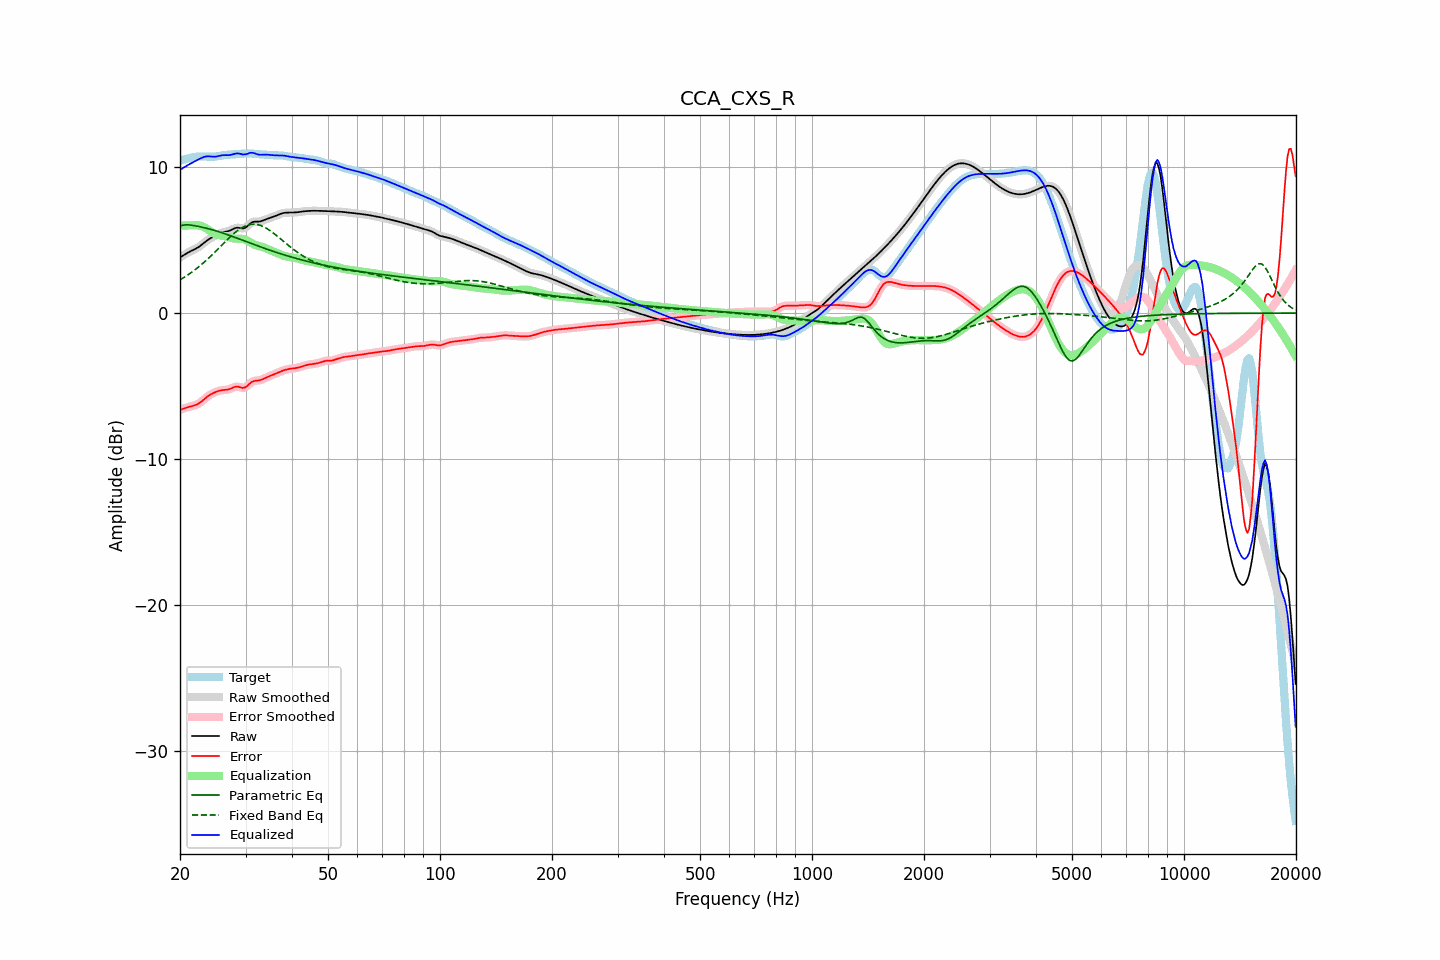

The file beside this chart, header and first rows:
frequency, raw, error, smoothed, error_smoothed, equalization, parametric_eq, fixed_band_eq, equalized_raw, equalized_smoothed, target
20.00, 3.81, -6.64, 3.81, -6.64, 6.00, 5.96, 2.27, 9.81, 9.81, 10.45
20.20, 3.88, -6.60, 3.88, -6.59, 6.00, 5.99, 2.34, 9.88, 9.88, 10.47
20.40, 3.95, -6.56, 3.95, -6.55, 6.00, 6.02, 2.40, 9.95, 9.95, 10.50
20.61, 4.02, -6.52, 4.02, -6.52, 6.00, 6.04, 2.47, 10.02, 10.02, 10.53
20.81, 4.08, -6.48, 4.08, -6.48, 6.00, 6.05, 2.54, 10.08, 10.08, 10.56
21.02, 4.14, -6.45, 4.14, -6.45, 6.00, 6.04, 2.62, 10.14, 10.14, 10.59
21.23, 4.20, -6.42, 4.20, -6.42, 6.00, 6.04, 2.69, 10.20, 10.20, 10.62
21.44, 4.26, -6.39, 4.26, -6.39, 6.00, 6.02, 2.77, 10.26, 10.26, 10.65
21.66, 4.31, -6.36, 4.31, -6.36, 6.01, 6.00, 2.85, 10.32, 10.32, 10.67
21.87, 4.36, -6.33, 4.36, -6.33, 6.01, 5.98, 2.94, 10.38, 10.38, 10.69
22.09, 4.42, -6.29, 4.42, -6.29, 6.02, 5.97, 3.02, 10.44, 10.44, 10.71
22.31, 4.48, -6.23, 4.48, -6.23, 6.01, 5.94, 3.11, 10.50, 10.50, 10.72
22.54, 4.55, -6.17, 4.55, -6.17, 6.00, 5.92, 3.20, 10.55, 10.55, 10.72
22.76, 4.63, -6.09, 4.63, -6.09, 5.97, 5.90, 3.29, 10.61, 10.61, 10.73
22.99, 4.72, -6.01, 4.72, -6.01, 5.93, 5.87, 3.38, 10.65, 10.65, 10.73
23.22, 4.81, -5.91, 4.81, -5.91, 5.88, 5.85, 3.48, 10.69, 10.69, 10.72
23.45, 4.90, -5.82, 4.90, -5.82, 5.82, 5.82, 3.58, 10.72, 10.72, 10.72
23.69, 4.99, -5.73, 4.98, -5.73, 5.75, 5.79, 3.68, 10.74, 10.73, 10.71
23.92, 5.06, -5.65, 5.06, -5.65, 5.68, 5.77, 3.78, 10.74, 10.74, 10.71
24.16, 5.13, -5.58, 5.13, -5.58, 5.60, 5.74, 3.89, 10.73, 10.73, 10.71
24.40, 5.19, -5.52, 5.19, -5.52, 5.53, 5.71, 3.99, 10.72, 10.72, 10.71
24.65, 5.24, -5.47, 5.25, -5.46, 5.46, 5.67, 4.10, 10.71, 10.71, 10.71
24.89, 5.30, -5.42, 5.30, -5.42, 5.41, 5.64, 4.21, 10.72, 10.72, 10.72
25.14, 5.36, -5.38, 5.36, -5.37, 5.38, 5.61, 4.32, 10.73, 10.73, 10.73
25.39, 5.41, -5.34, 5.41, -5.34, 5.34, 5.57, 4.43, 10.76, 10.76, 10.75
25.65, 5.46, -5.31, 5.46, -5.31, 5.32, 5.54, 4.54, 10.78, 10.78, 10.77
25.91, 5.50, -5.29, 5.50, -5.29, 5.30, 5.50, 4.65, 10.80, 10.80, 10.79
26.16, 5.54, -5.27, 5.53, -5.27, 5.28, 5.47, 4.76, 10.82, 10.81, 10.81
26.43, 5.56, -5.27, 5.56, -5.27, 5.26, 5.43, 4.87, 10.82, 10.82, 10.83
26.69, 5.58, -5.25, 5.58, -5.25, 5.23, 5.39, 4.98, 10.82, 10.82, 10.84
26.96, 5.61, -5.24, 5.61, -5.23, 5.21, 5.35, 5.09, 10.81, 10.82, 10.85
27.23, 5.65, -5.20, 5.65, -5.20, 5.17, 5.31, 5.19, 10.82, 10.83, 10.85
27.50, 5.70, -5.16, 5.70, -5.15, 5.14, 5.27, 5.30, 10.85, 10.85, 10.86
27.77, 5.76, -5.11, 5.76, -5.11, 5.12, 5.23, 5.39, 10.88, 10.88, 10.86
28.05, 5.81, -5.06, 5.81, -5.06, 5.10, 5.19, 5.49, 10.91, 10.91, 10.87
28.33, 5.84, -5.04, 5.83, -5.04, 5.09, 5.15, 5.58, 10.93, 10.93, 10.88
28.62, 5.85, -5.04, 5.84, -5.05, 5.09, 5.11, 5.67, 10.94, 10.93, 10.89
28.90, 5.83, -5.07, 5.83, -5.07, 5.09, 5.07, 5.74, 10.92, 10.92, 10.90
29.19, 5.81, -5.10, 5.81, -5.10, 5.08, 5.03, 5.82, 10.90, 10.89, 10.91
29.48, 5.79, -5.13, 5.80, -5.12, 5.07, 4.98, 5.88, 10.86, 10.87, 10.92
29.78, 5.82, -5.11, 5.82, -5.11, 5.04, 4.94, 5.94, 10.86, 10.86, 10.93
30.08, 5.87, -5.07, 5.87, -5.06, 5.00, 4.90, 5.98, 10.87, 10.88, 10.93
30.38, 5.96, -4.98, 5.96, -4.97, 4.95, 4.86, 6.03, 10.91, 10.91, 10.94
30.68, 6.07, -4.87, 6.06, -4.88, 4.89, 4.82, 6.05, 10.95, 10.95, 10.94
30.99, 6.16, -4.77, 6.15, -4.78, 4.82, 4.78, 6.08, 10.98, 10.97, 10.93
31.30, 6.22, -4.70, 6.22, -4.71, 4.76, 4.74, 6.09, 10.98, 10.98, 10.92
31.61, 6.26, -4.66, 6.25, -4.66, 4.70, 4.69, 6.09, 10.96, 10.95, 10.91
31.93, 6.26, -4.64, 6.26, -4.64, 4.66, 4.65, 6.08, 10.92, 10.92, 10.90
32.24, 6.26, -4.63, 6.26, -4.63, 4.62, 4.61, 6.07, 10.88, 10.88, 10.89
32.57, 6.26, -4.62, 6.27, -4.61, 4.59, 4.57, 6.04, 10.85, 10.86, 10.88
32.89, 6.28, -4.59, 6.28, -4.59, 4.56, 4.53, 6.00, 10.84, 10.84, 10.87
33.22, 6.31, -4.55, 6.31, -4.55, 4.53, 4.49, 5.96, 10.85, 10.85, 10.87
33.55, 6.35, -4.50, 6.35, -4.50, 4.50, 4.45, 5.91, 10.85, 10.85, 10.86
33.89, 6.40, -4.45, 6.40, -4.45, 4.46, 4.41, 5.85, 10.86, 10.85, 10.85
34.23, 6.44, -4.40, 6.44, -4.40, 4.41, 4.38, 5.79, 10.85, 10.85, 10.84
34.57, 6.48, -4.35, 6.48, -4.35, 4.36, 4.34, 5.72, 10.84, 10.84, 10.83
34.92, 6.51, -4.31, 6.52, -4.31, 4.31, 4.30, 5.65, 10.83, 10.83, 10.82
35.27, 6.55, -4.26, 6.55, -4.26, 4.26, 4.26, 5.57, 10.82, 10.82, 10.82
35.62, 6.59, -4.22, 6.59, -4.22, 4.22, 4.23, 5.49, 10.81, 10.81, 10.81
35.97, 6.63, -4.18, 6.63, -4.17, 4.17, 4.19, 5.40, 10.80, 10.80, 10.81
... 635 more rows
